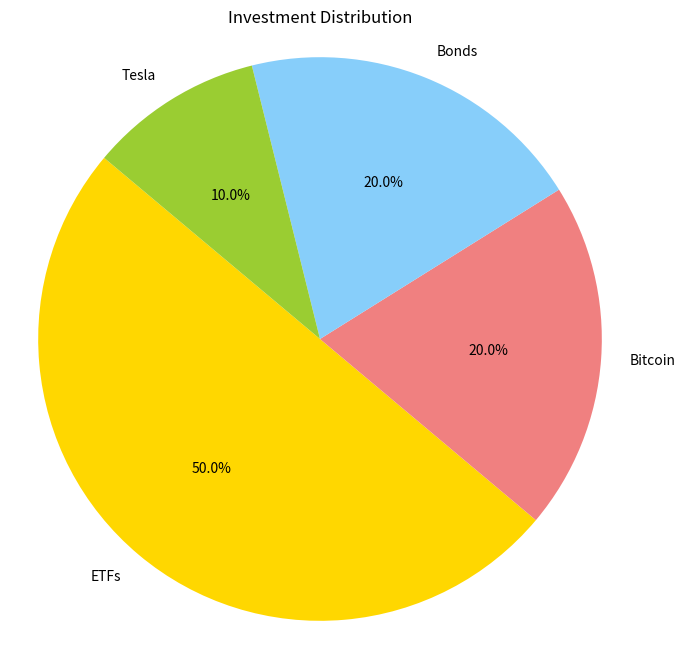

Source code (Python):
import matplotlib.pyplot as plt 
# Data to plot 
labels = ['ETFs', 'Bitcoin', 'Bonds', 'Tesla'] 
sizes = [50, 20, 20, 10] 
colors = ['gold', 'lightcoral', 'lightskyblue', 'yellowgreen'] 
# Plotting the pie chart 
plt.figure(figsize=(8, 8)) 
plt.pie(sizes, labels=labels, colors=colors, autopct='%1.1f%%', startangle=140) 
plt.axis('equal') 
# Equal aspect ratio ensures that pie is drawn as a circle. 
plt.title('Investment Distribution') 
# Show the chart 
plt.show()